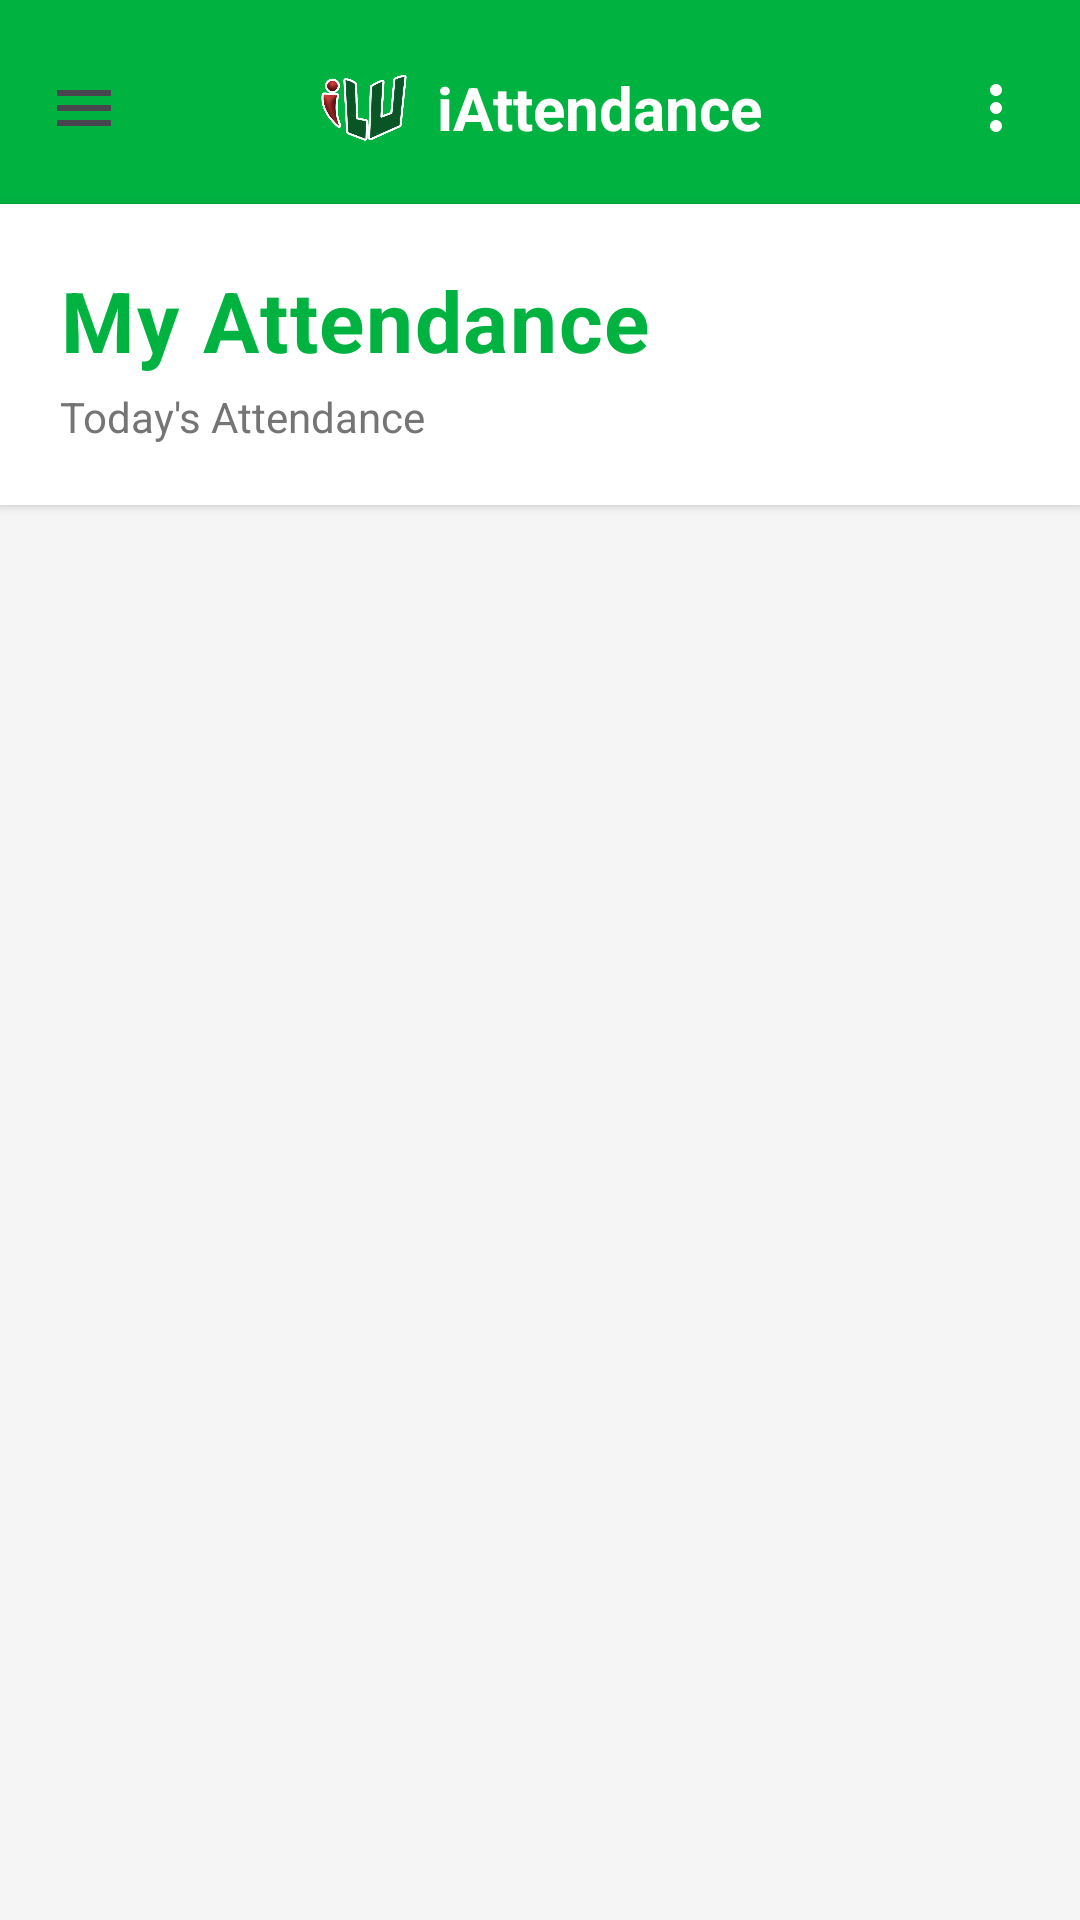

Android layout source for this screen:
<!-- AndroidManifest.xml: application theme Theme.IAttendance -->
<!-- res/layout/activity_student_attendance.xml -->
<?xml version="1.0" encoding="utf-8"?>
<androidx.drawerlayout.widget.DrawerLayout xmlns:android="http://schemas.android.com/apk/res/android"
    xmlns:app="http://schemas.android.com/apk/res-auto"
    xmlns:tools="http://schemas.android.com/tools"
    android:id="@+id/drawer_layout"
    android:layout_width="match_parent"
    android:layout_height="match_parent"
    android:background="#fdf1e8"
    tools:context=".StudentAttendanceActivity">

    
    <LinearLayout
        android:layout_width="match_parent"
        android:layout_height="match_parent"
        android:orientation="vertical">

        
        <LinearLayout
            android:id="@+id/toolbar_container"
            android:layout_width="match_parent"
            android:layout_height="wrap_content"
            android:background="#00b341"
            android:orientation="horizontal"
            android:gravity="center_vertical"
            android:paddingTop="16dp"
            android:paddingLeft="8dp"
            android:paddingRight="8dp"
            android:paddingBottom="12dp">

            
            <ImageView
                android:id="@+id/menu_icon"
                android:layout_width="40dp"
                android:layout_height="40dp"
                android:src="@drawable/ic_menu"
                android:padding="8dp"
                android:background="?attr/selectableItemBackgroundBorderless" />

            
            <LinearLayout
                android:layout_width="0dp"
                android:layout_height="wrap_content"
                android:layout_weight="1"
                android:orientation="horizontal"
                android:gravity="center"
                android:layout_marginLeft="8dp"
                android:layout_marginRight="8dp">

                <ImageView
                    android:layout_width="32dp"
                    android:layout_height="32dp"
                    android:src="@drawable/laguna_logo2"
                    android:scaleType="centerInside" />

                <TextView
                    android:layout_width="wrap_content"
                    android:layout_height="wrap_content"
                    android:text="iAttendance"
                    android:textColor="#ffffff"
                    android:textSize="20sp"
                    android:textStyle="bold"
                    android:layout_marginLeft="8dp" />
            </LinearLayout>

            
            <ImageView
                android:id="@+id/more_icon"
                android:layout_width="40dp"
                android:layout_height="40dp"
                android:src="@drawable/ic_more_vert"
                android:padding="8dp"
                android:background="?attr/selectableItemBackgroundBorderless" />
        </LinearLayout>

        
        <LinearLayout
            android:layout_width="match_parent"
            android:layout_height="wrap_content"
            android:orientation="vertical"
            android:background="#FFFFFF"
            android:padding="20dp"
            android:elevation="2dp">

            <TextView
                android:layout_width="match_parent"
                android:layout_height="wrap_content"
                android:text="My Attendance"
                android:textColor="#00b341"
                android:textSize="28sp"
                android:textStyle="bold"
                android:letterSpacing="0.02" />

            <TextView
                android:id="@+id/dateText"
                android:layout_width="match_parent"
                android:layout_height="wrap_content"
                android:text="Today's Attendance"
                android:textColor="#757575"
                android:textSize="14sp"
                android:layout_marginTop="4dp" />
        </LinearLayout>

        
        <androidx.core.widget.NestedScrollView
            android:layout_width="match_parent"
            android:layout_height="match_parent"
            android:fillViewport="true"
            android:background="#F5F5F5">

            <LinearLayout
                android:layout_width="match_parent"
                android:layout_height="wrap_content"
                android:orientation="vertical"
                android:padding="20dp">

                
                <ProgressBar
                    android:id="@+id/loadingProgress"
                    android:layout_width="wrap_content"
                    android:layout_height="wrap_content"
                    android:layout_gravity="center"
                    android:layout_marginTop="40dp"
                    android:layout_marginBottom="40dp"
                    android:visibility="visible" />

                
                <androidx.cardview.widget.CardView
                    android:id="@+id/attendanceListCard"
                    android:layout_width="match_parent"
                    android:layout_height="wrap_content"
                    app:cardCornerRadius="16dp"
                    app:cardElevation="4dp"
                    app:cardBackgroundColor="#FFFFFF"
                    android:visibility="gone">

                    <LinearLayout
                        android:layout_width="match_parent"
                        android:layout_height="wrap_content"
                        android:orientation="vertical"
                        android:padding="20dp">

                        <TextView
                            android:layout_width="match_parent"
                            android:layout_height="wrap_content"
                            android:text="Today's Classes"
                            android:textColor="#212121"
                            android:textSize="18sp"
                            android:textStyle="bold"
                            android:layout_marginBottom="16dp" />

                        <androidx.recyclerview.widget.RecyclerView
                            android:id="@+id/attendanceRecyclerView"
                            android:layout_width="match_parent"
                            android:layout_height="wrap_content"
                            android:nestedScrollingEnabled="false" />
                    </LinearLayout>
                </androidx.cardview.widget.CardView>

                
                <LinearLayout
                    android:id="@+id/emptyStateText"
                    android:layout_width="match_parent"
                    android:layout_height="wrap_content"
                    android:orientation="vertical"
                    android:gravity="center"
                    android:padding="48dp"
                    android:visibility="gone">

                    <ImageView
                        android:layout_width="80dp"
                        android:layout_height="80dp"
                        android:src="@drawable/ic_schedule"
                        android:tint="#BDBDBD"
                        android:layout_marginBottom="16dp" />

                    <TextView
                        android:id="@+id/emptyStateTitle"
                        android:layout_width="wrap_content"
                        android:layout_height="wrap_content"
                        android:text="No classes scheduled today"
                        android:textColor="#757575"
                        android:textSize="18sp"
                        android:textStyle="bold"
                        android:layout_marginBottom="8dp" />

                    <TextView
                        android:layout_width="wrap_content"
                        android:layout_height="wrap_content"
                        android:text="You have no classes scheduled for today"
                        android:textColor="#9E9E9E"
                        android:textSize="14sp"
                        android:gravity="center" />
                </LinearLayout>
            </LinearLayout>
        </androidx.core.widget.NestedScrollView>
    </LinearLayout>

    
    <com.google.android.material.navigation.NavigationView
        android:id="@+id/nav_view"
        android:layout_width="280dp"
        android:layout_height="match_parent"
        android:layout_gravity="start"
        android:fitsSystemWindows="true"
        android:background="#ffffff"
        app:headerLayout="@layout/nav_header_student"
        app:menu="@menu/student_sidebar_menu"
        app:itemBackground="@color/nav_menu_background"
        app:itemTextColor="@color/nav_menu_item_text"
        app:itemIconTint="@color/nav_menu_item_text" />

</androidx.drawerlayout.widget.DrawerLayout>
<!-- resources referenced by this layout -->
<resources>
  <color name="nav_menu_background">#ffffff</color>
  <color name="nav_menu_item_text">#212121</color>
  <!-- drawable ic_menu (drawable) -->
  <vector xmlns:android="http://schemas.android.com/apk/res/android"
      android:width="24dp"
      android:height="24dp"
      android:viewportWidth="24"
      android:viewportHeight="24"
      android:tint="?attr/colorControlNormal">
      <path
          android:fillColor="@android:color/white"
          android:pathData="M3,18h18v-2L3,16v2zM3,13h18v-2L3,11v2zM3,6v2h18L21,6L3,6z"/>
  </vector>
  <!-- drawable ic_more_vert (drawable) -->
  <vector xmlns:android="http://schemas.android.com/apk/res/android"
      android:width="24dp"
      android:height="24dp"
      android:viewportWidth="24"
      android:viewportHeight="24"
      android:tint="#ffffff">
      <path
          android:fillColor="@android:color/white"
          android:pathData="M12,8c1.1,0 2,-0.9 2,-2s-0.9,-2 -2,-2 -2,0.9 -2,2 0.9,2 2,2zM12,10c-1.1,0 -2,0.9 -2,2s0.9,2 2,2 2,-0.9 2,-2 -0.9,-2 -2,-2zM12,16c-1.1,0 -2,0.9 -2,2s0.9,2 2,2 2,-0.9 2,-2 -0.9,-2 -2,-2z"/>
  </vector>
  <!-- drawable laguna_logo2: png bitmap (drawable, 104878 bytes) -->
  <style name="Theme.IAttendance" parent="Base.Theme.IAttendance" />
  <style name="Base.Theme.IAttendance" parent="Theme.Material3.DayNight.NoActionBar">
          
          
      </style>
</resources>
